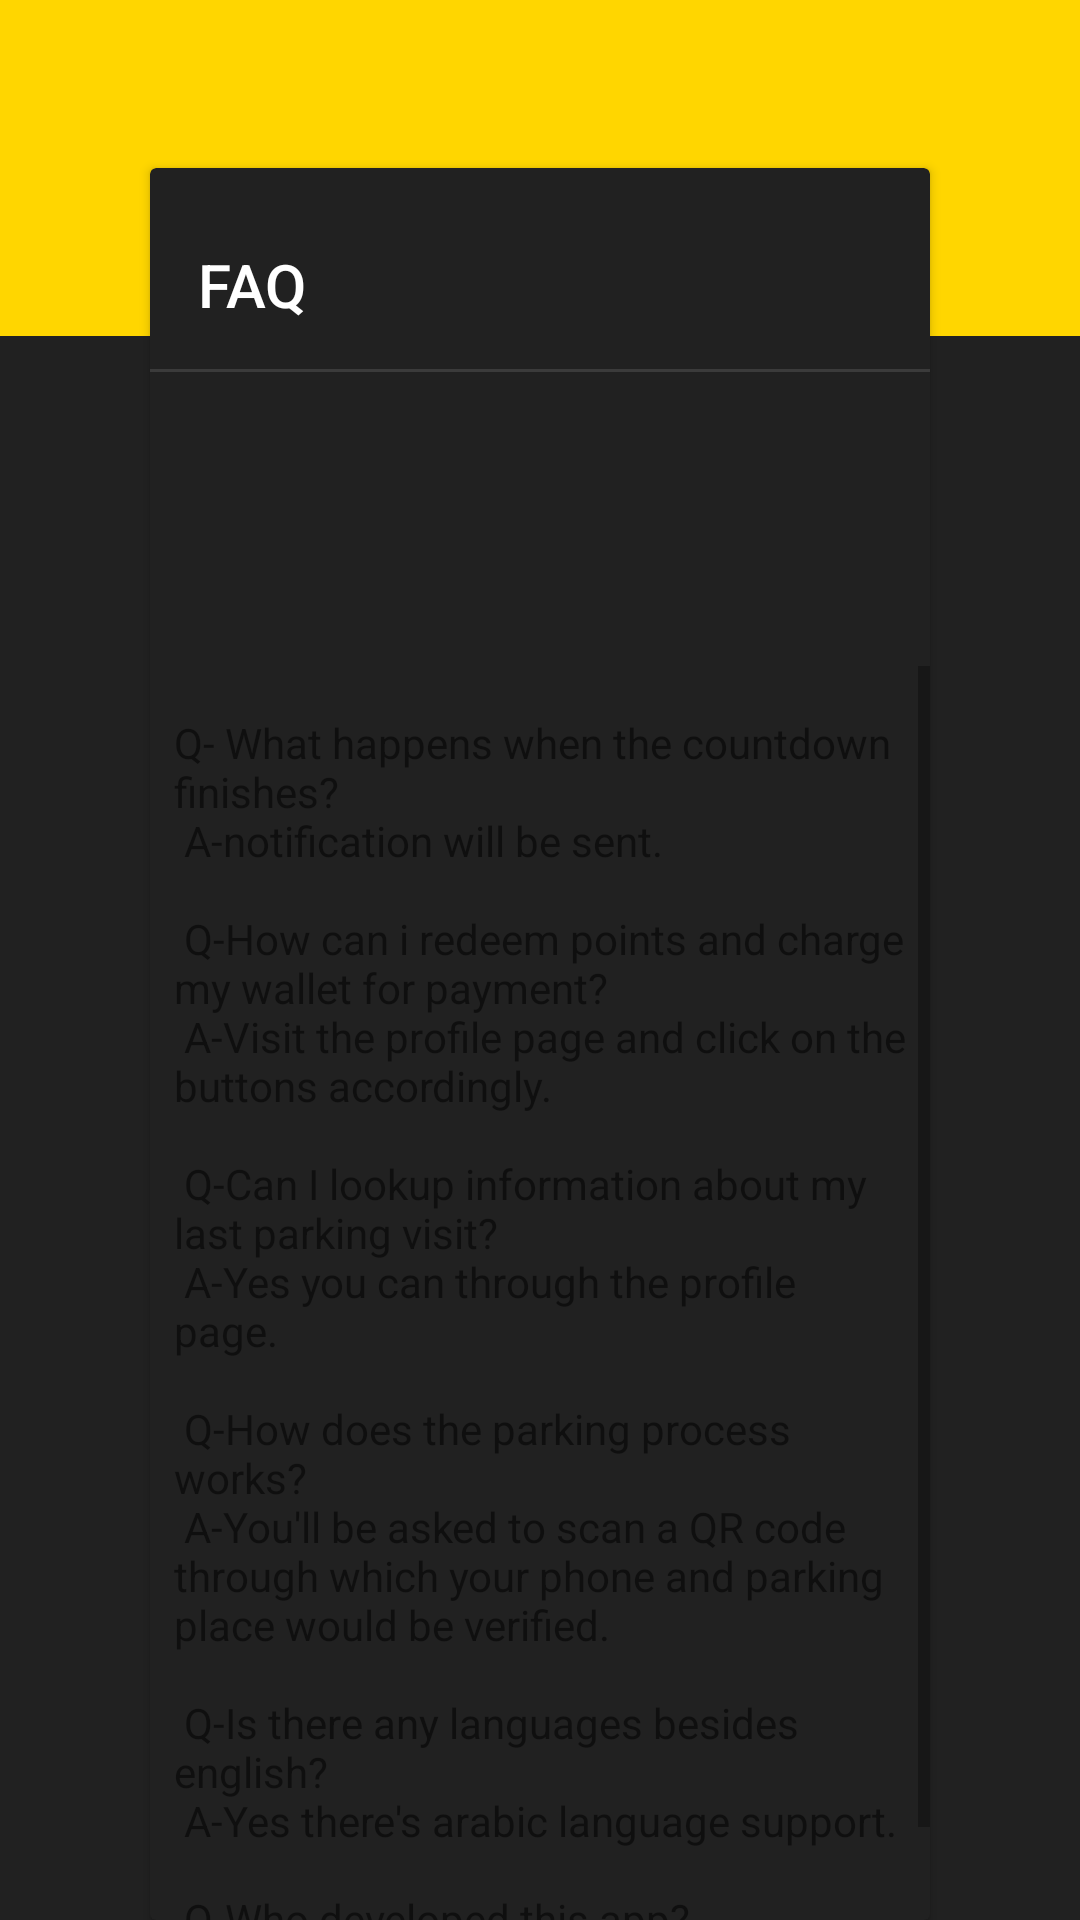

This screen was rendered from an Android layout file. Write that file and the resources it references.
<!-- AndroidManifest.xml: application theme AppTheme -->
<!-- res/layout/activity_faq.xml -->
<?xml version="1.0" encoding="utf-8"?>
<RelativeLayout xmlns:android="http://schemas.android.com/apk/res/android"
    xmlns:app="http://schemas.android.com/apk/res-auto"
    android:layout_width="match_parent"
    android:layout_height="match_parent"
    android:background="@color/colorOffBlack">

    <android.support.v7.widget.Toolbar
        android:id="@+id/primary_toolbar"
        android:layout_width="match_parent"
        android:layout_height="112dp"
        android:layout_alignParentEnd="true"
        android:layout_alignParentLeft="true"
        android:layout_alignParentRight="true"
        android:layout_alignParentStart="true"
        android:layout_alignParentTop="true"
        android:background="@color/colorPrimary" />

    <android.support.v7.widget.CardView
        android:id="@+id/cardView"
        android:layout_width="match_parent"
        android:layout_height="match_parent"
        android:layout_marginLeft="50dp"
        android:layout_marginRight="50dp"
        android:layout_marginTop="?attr/actionBarSize"
        app:cardBackgroundColor="@color/colorOffBlack">

        <LinearLayout
            android:layout_width="match_parent"
            android:layout_height="match_parent"
            android:layout_alignTop="@+id/cardView"
            android:layout_marginTop="11dp"
            android:orientation="vertical">

            <android.support.v7.widget.Toolbar
                android:id="@+id/card_view_toolbar"
                android:layout_width="match_parent"
                android:layout_height="?attr/actionBarSize"
                app:title="FAQ"
                app:titleTextColor="@color/colorWhite" />

            <View
                android:layout_width="match_parent"
                android:layout_height="1dp"
                android:alpha="0.12"
                android:background="@color/colorWhite" />

            <RelativeLayout
                android:layout_width="match_parent"
                android:layout_height="match_parent">

                <ImageView
                    android:id="@+id/faq_image"
                    android:layout_width="75dp"
                    android:layout_height="75dp"
                    android:layout_alignParentTop="true"
                    android:layout_centerHorizontal="true"
                    android:layout_marginTop="23dp"
                    android:background="@drawable/faq" />

                <ScrollView
                    android:layout_width="match_parent"
                    android:layout_height="match_parent"
                    android:layout_below="@id/faq_image">

                    <TextView
                        android:layout_width="match_parent"
                        android:layout_height="wrap_content"
                        android:layout_marginTop="8dp"
                        android:padding="8dp"
                        android:text="@string/faq_text" />

                </ScrollView>

            </RelativeLayout>


        </LinearLayout>
    </android.support.v7.widget.CardView>
</RelativeLayout>
<!-- resources referenced by this layout -->
<resources>
  <color name="colorOffBlack">#212121</color>
  <color name="colorPrimary">#ffd600</color>
  <color name="colorWhite">#ffffff</color>
  <string name="faq_text">Q- What happens when the countdown finishes?\n
          A-notification will be sent.\n \n
          Q-How can i redeem points and charge my wallet for payment? \n
          A-Visit the profile page and click on the buttons accordingly.\n \n
          Q-Can I lookup information about my last parking visit? \n
          A-Yes you can through the profile page.\n \n
          Q-How does the parking process works? \n
          A-You\'ll be asked to scan a QR code through which your phone and parking place would be verified.\n \n
          Q-Is there any languages besides english? \n
          A-Yes there's arabic language support.\n \n
          Q-Who developed this app?\n
          A-Amr Badr from Mansoura University.</string>
  <style name="AppTheme" parent="Theme.AppCompat.Light.DarkActionBar">
          
          <item name="colorPrimary">@color/colorPrimary</item>
          <item name="colorPrimaryDark">@color/colorPrimaryDark</item>
          <item name="preferenceTheme">@style/PreferenceThemeOverlay</item>
      </style>
  <color name="colorPrimaryDark">#c9bc1f</color>
</resources>
